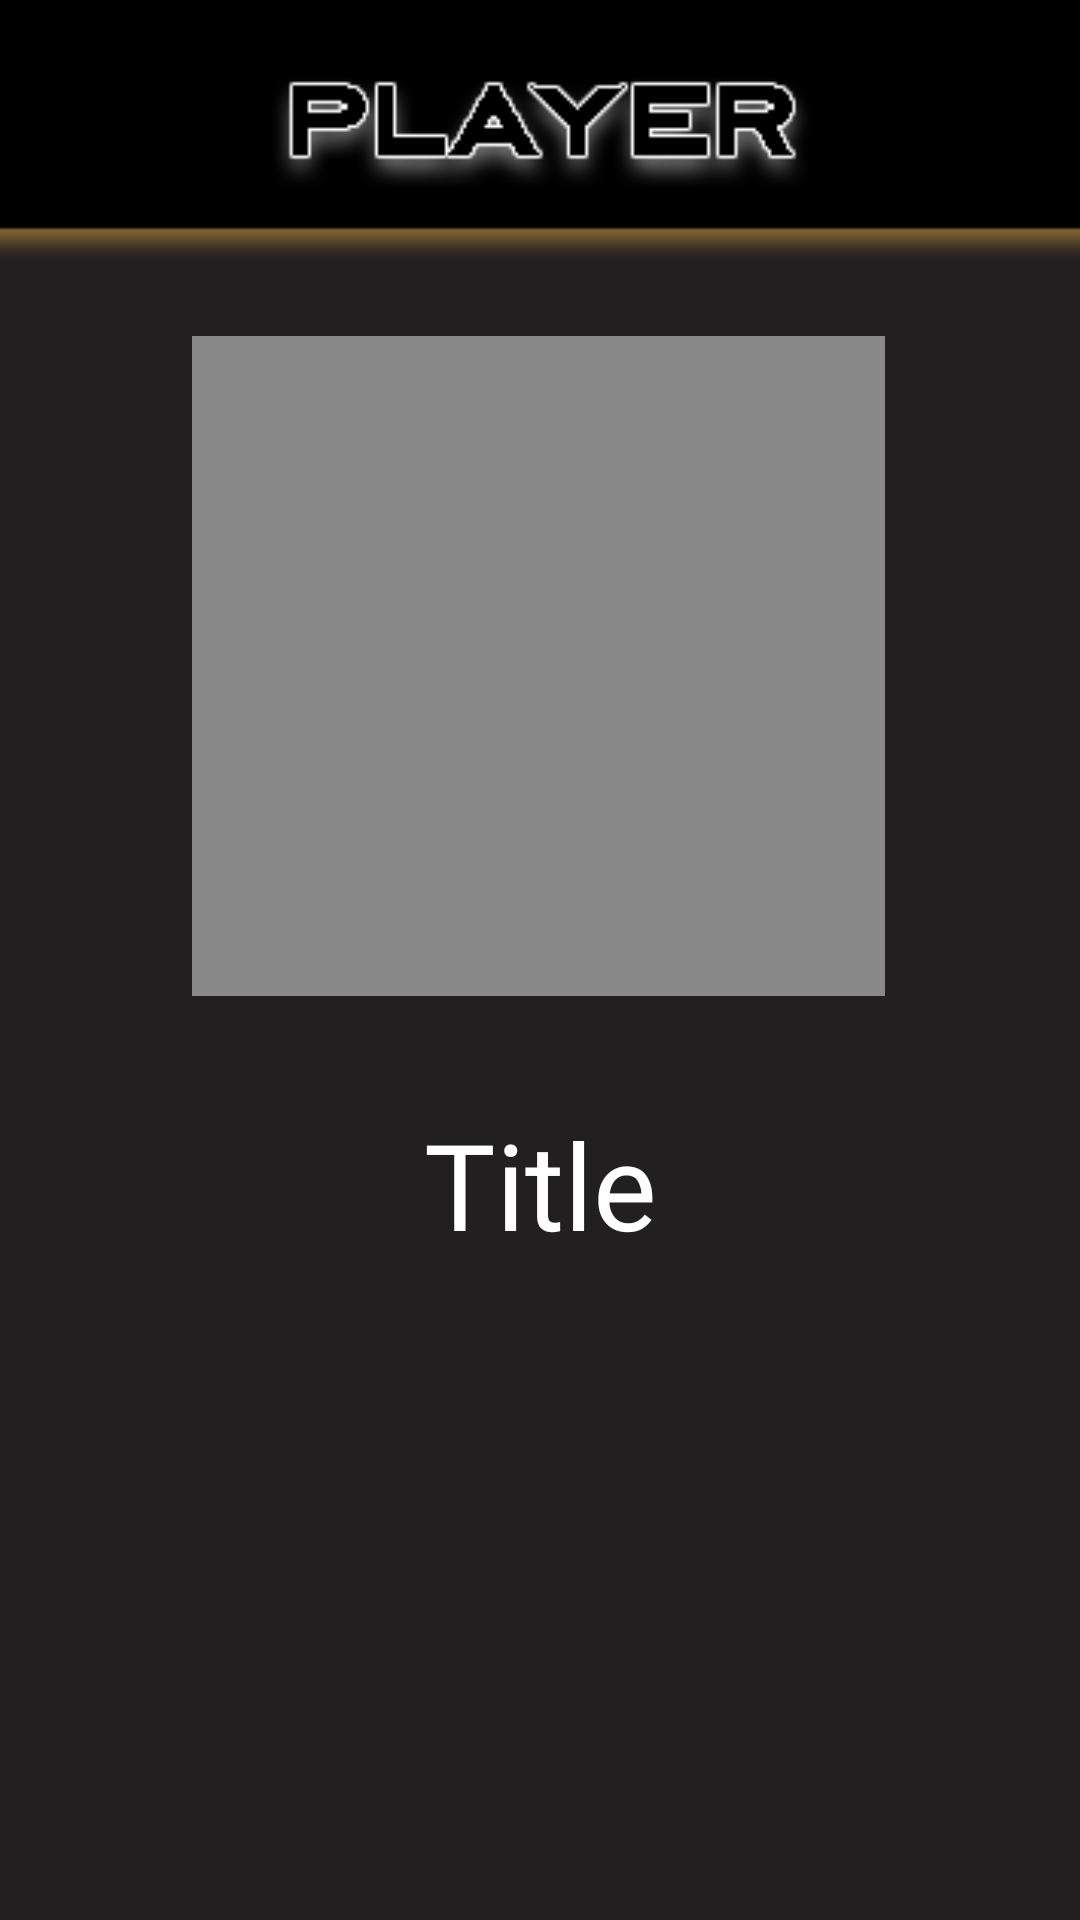

The Android layout XML behind this screen, and the referenced resources:
<!-- AndroidManifest.xml: application theme Theme.SSGFinal -->
<!-- res/layout/activity_apex_player.xml -->
<?xml version="1.0" encoding="utf-8"?>
<androidx.constraintlayout.widget.ConstraintLayout xmlns:android="http://schemas.android.com/apk/res/android"
    xmlns:app="http://schemas.android.com/apk/res-auto"
    xmlns:tools="http://schemas.android.com/tools"
    android:layout_width="match_parent"
    android:layout_height="match_parent"
    tools:context=".ApexPlayer">

    <ImageView
        android:id="@+id/imageView6"
        android:layout_width="490dp"
        android:layout_height="905dp"
        app:layout_constraintEnd_toEndOf="parent"
        app:layout_constraintStart_toStartOf="parent"
        app:layout_constraintTop_toTopOf="parent"
        app:srcCompat="@drawable/player_background" />

    <ImageView
        android:id="@+id/imageViewA"
        android:layout_width="231dp"
        android:layout_height="220dp"
        android:layout_marginStart="129dp"
        android:layout_marginTop="112dp"
        android:scaleType="centerCrop"
        android:src="#888888"
        app:layout_constraintStart_toStartOf="@+id/imageView6"
        app:layout_constraintTop_toTopOf="@+id/imageView6" />

    <TextView
        android:id="@+id/textViewTitleA"
        style="@style/TextAppearance.AppCompat.Medium"
        android:layout_width="match_parent"
        android:layout_height="wrap_content"
        android:layout_marginTop="368dp"
        android:fontFamily="@font/rspectr"
        android:text="Title"
        android:textAlignment="center"
        android:textColor="@color/white"
        android:textSize="40dp"
        app:layout_constraintStart_toStartOf="parent"
        app:layout_constraintTop_toTopOf="@+id/imageView6" />

    <androidx.recyclerview.widget.RecyclerView
        android:id="@+id/recyclerViewA"
        android:layout_width="match_parent"
        android:layout_height="match_parent"
        android:layout_marginTop="430dp"/>


    <ProgressBar
        android:id="@+id/progressBarA"
        android:layout_width="50dp"
        android:layout_height="50dp"
        android:indeterminate="true"
        android:visibility="gone"
        app:layout_constraintStart_toStartOf="parent"
        app:layout_constraintEnd_toEndOf="parent"
        app:layout_constraintTop_toTopOf="parent"
        app:layout_constraintBottom_toBottomOf="parent"/>

</androidx.constraintlayout.widget.ConstraintLayout>
<!-- resources referenced by this layout -->
<resources>
  <color name="white">#FFFFFFFF</color>
  <!-- drawable player_background: png bitmap (drawable, 7922 bytes) -->
  <style name="Theme.SSGFinal" parent="Theme.MaterialComponents.DayNight.DarkActionBar">
          
          <item name="colorPrimary">@color/purple_500</item>
          <item name="colorPrimaryVariant">@color/purple_700</item>
          <item name="colorOnPrimary">@color/white</item>
          
          <item name="colorSecondary">@color/teal_200</item>
          <item name="colorSecondaryVariant">@color/teal_700</item>
          <item name="colorOnSecondary">@color/black</item>
          
          <item name="android:statusBarColor" tools:targetApi="l">?attr/colorPrimaryVariant</item>
          
      </style>
  <color name="purple_500">#FF6200EE</color>
  <color name="purple_700">#FF3700B3</color>
  <color name="teal_200">#FF03DAC5</color>
  <color name="teal_700">#FF018786</color>
  <color name="black">#FF000000</color>
</resources>
